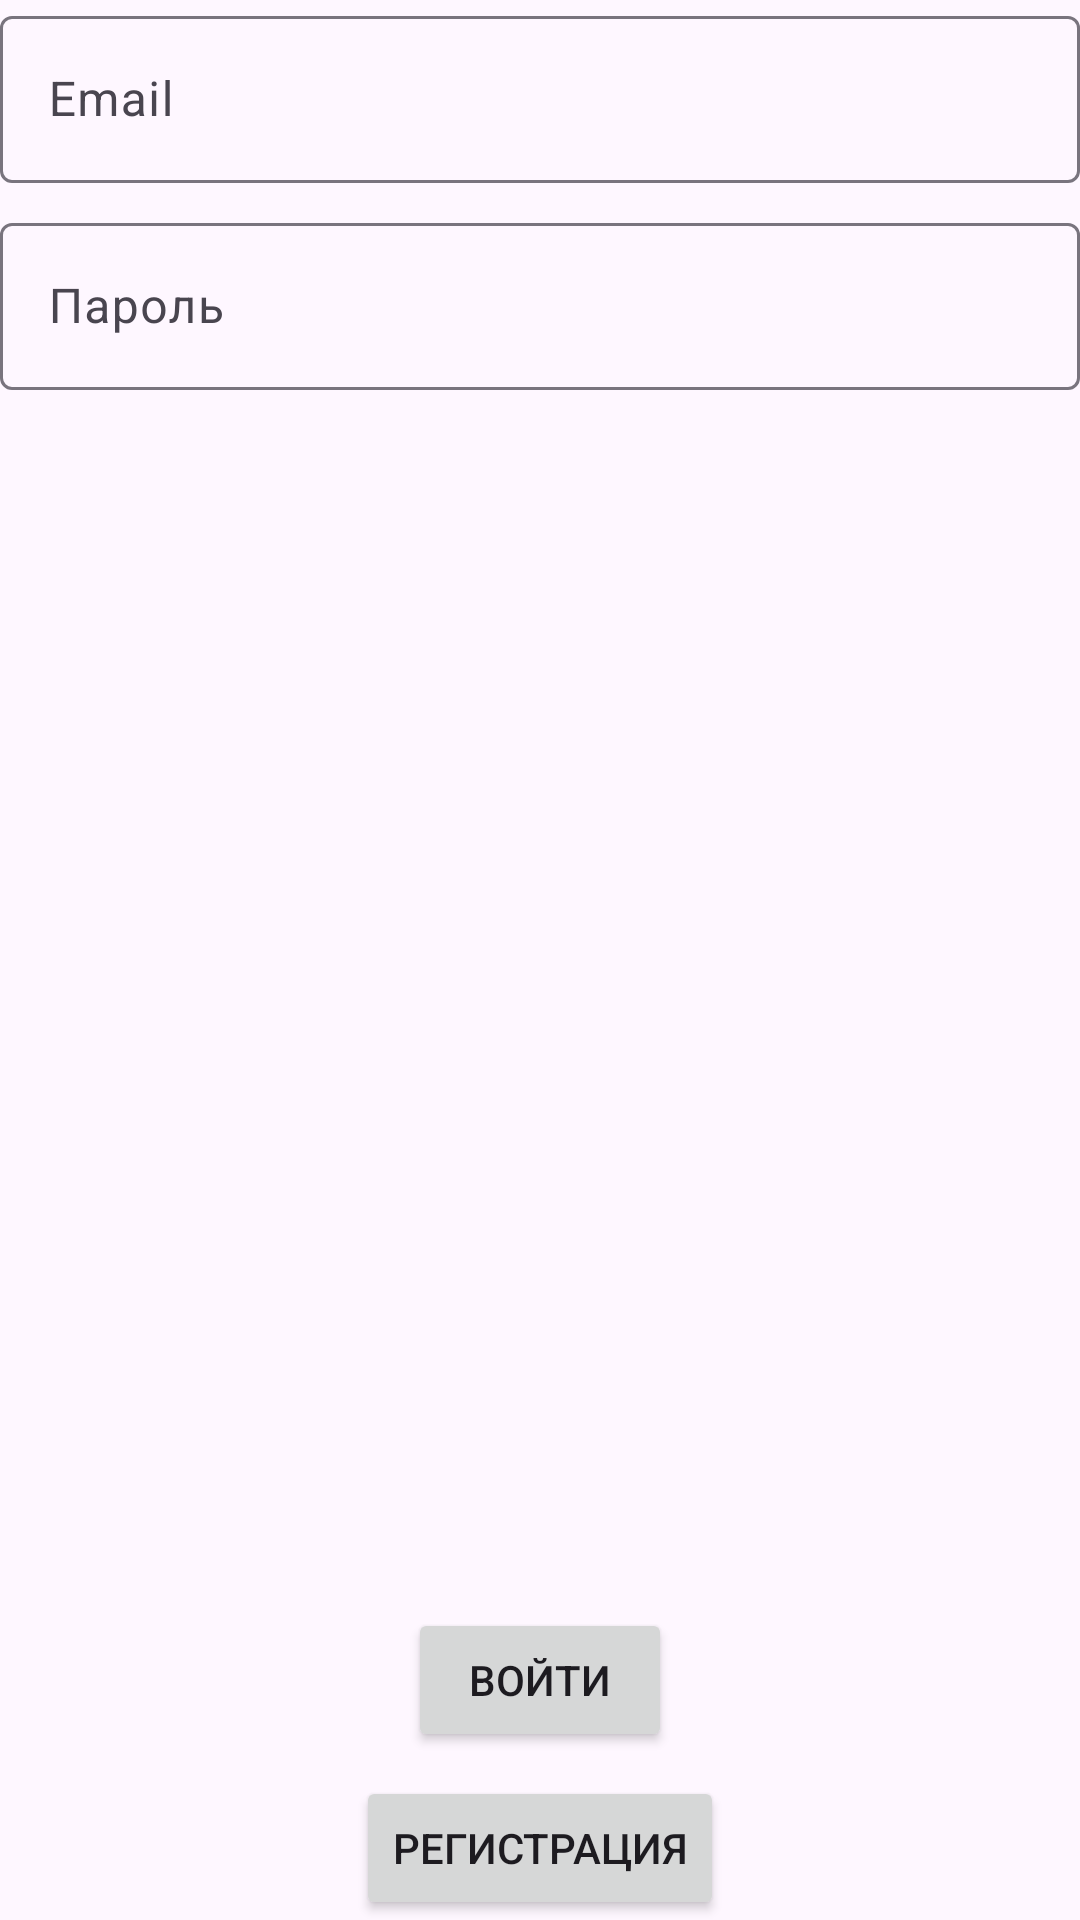

Reconstruct the res/layout file that produces this screen, plus the resources it refers to.
<!-- AndroidManifest.xml: application theme Theme.GoogleSignAppFirebase -->
<!-- res/layout/activity_sing_in.xml -->
<?xml version="1.0" encoding="utf-8"?>
<androidx.constraintlayout.widget.ConstraintLayout xmlns:android="http://schemas.android.com/apk/res/android"
    xmlns:app="http://schemas.android.com/apk/res-auto"
    xmlns:tools="http://schemas.android.com/tools"
    android:id="@+id/main"
    android:layout_width="match_parent"
    android:layout_height="match_parent"
    tools:context=".SignUpActivity">

    <com.google.android.material.textfield.TextInputLayout
        android:id="@+id/textInputLayout2"
        android:layout_width="0dp"
        android:layout_height="wrap_content"
        app:layout_constraintEnd_toEndOf="parent"
        app:layout_constraintStart_toStartOf="parent"
        app:layout_constraintTop_toTopOf="parent">

        <com.google.android.material.textfield.TextInputEditText
            android:id="@+id/tvInputEmail"
            android:layout_width="match_parent"
            android:layout_height="wrap_content"
            android:inputType="textEmailAddress"
            android:hint="Email" />

    </com.google.android.material.textfield.TextInputLayout>

    <com.google.android.material.textfield.TextInputLayout
        android:id="@+id/textInputLayout"
        android:layout_width="0dp"
        android:layout_height="wrap_content"
        android:layout_marginTop="8dp"
        app:layout_constraintEnd_toEndOf="parent"
        app:layout_constraintStart_toStartOf="parent"
        app:layout_constraintTop_toBottomOf="@+id/textInputLayout2">

        <com.google.android.material.textfield.TextInputEditText
            android:id="@+id/tvInputPass"
            android:layout_width="match_parent"
            android:layout_height="wrap_content"
            android:hint="Пароль"
            android:inputType="text|textPassword" />
    </com.google.android.material.textfield.TextInputLayout>

    <Button
        android:id="@+id/buttonSingIn"
        android:layout_width="wrap_content"
        android:layout_height="wrap_content"
        android:layout_marginBottom="8dp"
        android:text="Войти"
        app:layout_constraintBottom_toTopOf="@+id/buttonSingUp"
        app:layout_constraintEnd_toEndOf="parent"
        app:layout_constraintStart_toStartOf="parent" />

    <Button
        android:id="@+id/buttonSingUp"
        android:layout_width="wrap_content"
        android:layout_height="wrap_content"
        android:text="Регистрация"
        app:layout_constraintBottom_toBottomOf="parent"
        app:layout_constraintEnd_toEndOf="parent"
        app:layout_constraintStart_toStartOf="parent" />

</androidx.constraintlayout.widget.ConstraintLayout>
<!-- resources referenced by this layout -->
<resources>
  <style name="Theme.GoogleSignAppFirebase" parent="Base.Theme.GoogleSignAppFirebase" />
  <style name="Base.Theme.GoogleSignAppFirebase" parent="Theme.Material3.DayNight.NoActionBar">
          
          
      </style>
</resources>
